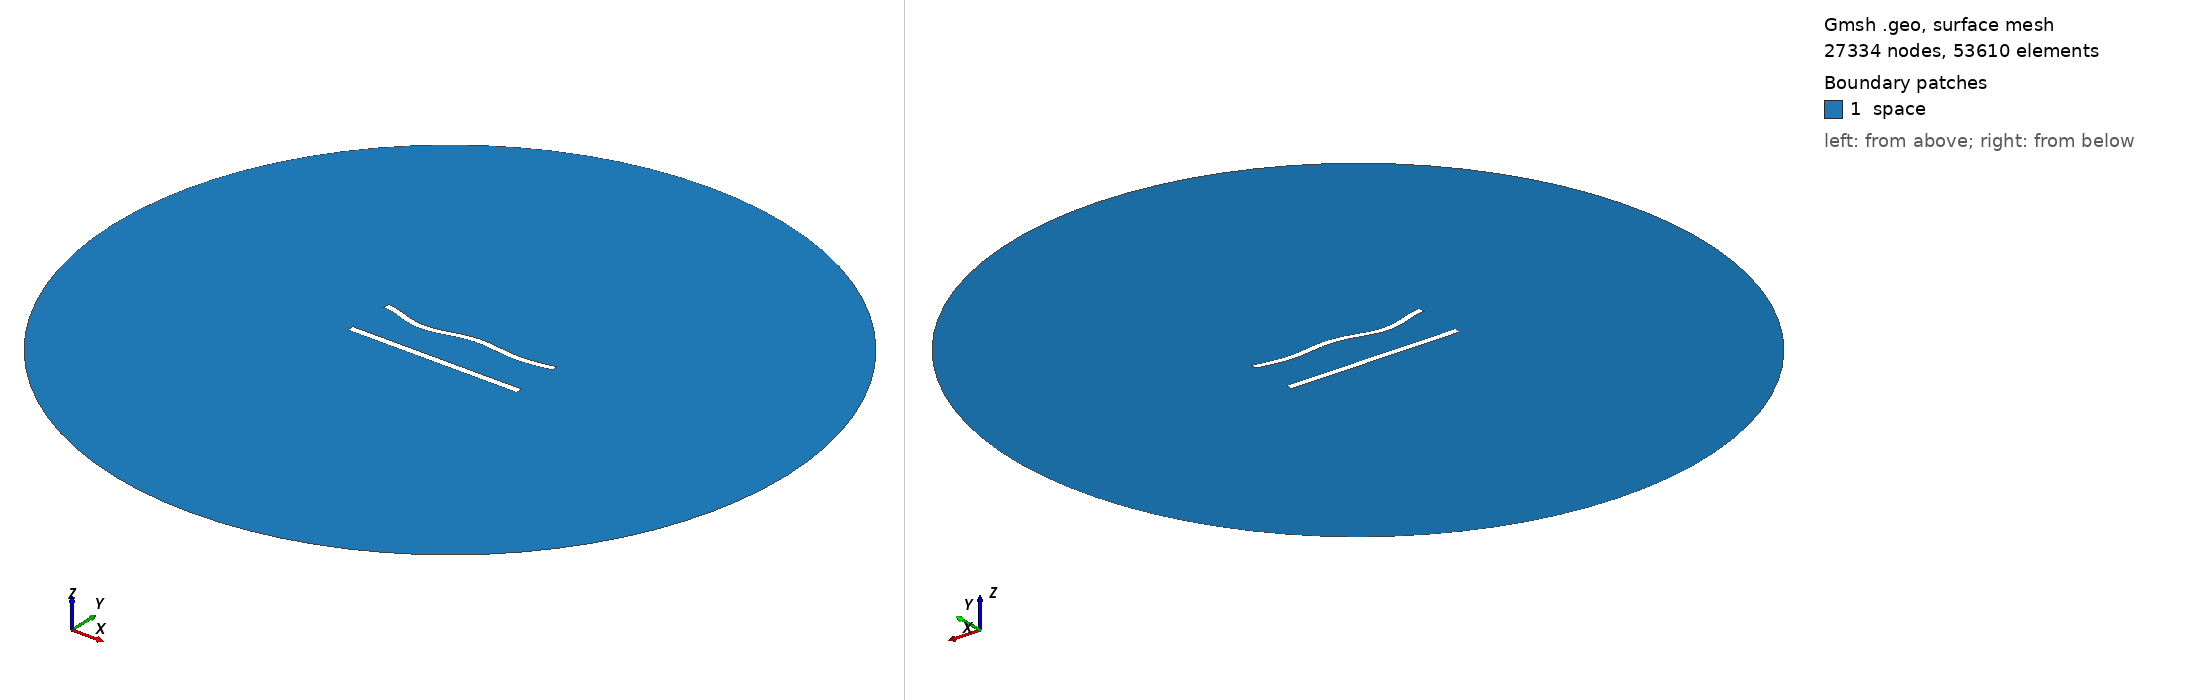

Gmsh geometry script, surface-meshed: 27334 nodes, 53610 surface elements. Boundary patches (legend numbers): 1 space. Left view from above one corner, right view from below the opposite corner. Legend entries are the model's physical surfaces. The drawing asked Gmsh for element sizes between 1% and 20% of the model's largest extent; the script's own settings can give other sizes.

=== 649.geo (drawn) ===
//---------------------------------------
// Geometry kernel
//---------------------------------------

SetFactory("OpenCASCADE");



//---------------------------------------
// Parameters of the geometry
//---------------------------------------

// Overetch of the upper plate
overetch = 0.125;

// Distance between the plates
distance = 27.5;

// Discretization over the x axis (for the deformation)
nx = 50; 

// Length of the plate
L = 100 - overetch; 

// Number of modes
n = 4; 

// 1st mode coefficient
coeff(1) = -1.5;
beta(1) = 0.596864 * 3.1415926535 / L;

// 2nd mode coefficient
coeff(2) = -1.5;
beta(2) = 1.49418 * 3.1415926535 / L;

// 3rd mode coefficient
coeff(3) = -1.5;
beta(3) = 2.50025 * 3.1415926535 / L;

// 4th mode coefficient
coeff(4) = -1.5;
beta(4) = 3.49999 * 3.1415926535 / L;



//---------------------------------------
// Upper plate (deformed rectangle)
//---------------------------------------

// Coordiantes of the upper plate
xmin = -50;
xmax = 50 - overetch;

// Height of the upper plate
yheight = 4 - 2 * overetch;

// Indexes of the points
UpperID[] = {};
LowerID[] = {};
LeftID[] = {};
RightID[] = {};

// Point index
p = 1;

// Horizontal edges
For i In {1:nx}
    x = xmin + (i-1)*(xmax - xmin)/(nx-1);

    y_bottom = distance / 2 + overetch;
    For j In {1:n}
        C = (Cosh(beta(j)*L) + Cos(beta(j)*L)) / (Sinh(beta(j)*L) + Sin(beta(j)*L));
        y_bottom  = y_bottom + coeff(j) * (Cosh(beta(j)*(x+50)) - Cos(beta(j)*(x+50)) - C * (Sinh(beta(j)*(x+50)) - Sin(beta(j)*(x+50))));
    EndFor

    y_top = y_bottom + yheight;

    Point(p) = {x, y_top, 0, 1.0};
    UpperID[i] = p;
    p = p + 1;

    Point(p) = {x, y_bottom, 0, 1.0};
    LowerID[i] = p;
    p = p + 1;
EndFor

// Create point lists
UpperPts[] = {}; LowerPts[] = {};
For i In {1:nx}
  UpperPts[] += {UpperID[i]};
  LowerPts[] += {LowerID[i]};
EndFor

// Build splines
Spline(1) = {UpperPts[]};
Spline(2) = {LowerPts[]};
Line(3) = {LowerPts[nx-1], UpperPts[nx-1]};
Line(4) = {LowerPts[0], UpperPts[0]};

// Build the plane surface
Curve Loop(1) = {2, 3, -1, -4};
Plane Surface(1) = {1};



//---------------------------------------
// Lower plate (rectangle)
//---------------------------------------

// Vertices
Point(1001) = {-50, -distance/2, 0, 1.0};
Point(1002) = { 50, -distance/2, 0, 1.0};
Point(1003) = { 50,  -distance/2 + 4, 0, 1.0};
Point(1004) = {-50,  -distance/2 + 4, 0, 1.0};

// Edges
Line(5) = {1001, 1002};
Line(6) = {1002, 1003};
Line(7) = {1003, 1004};
Line(8) = {1004, 1001};

// Plane surface
Line Loop(2) = {5, 6, 7, 8};
Plane Surface(2) = {2}; 



//---------------------------------------
// Outer (fictious) boundary
//---------------------------------------

// Points
Point(1005) = {0, 0, 0};       // Center
Point(1006) = {200, 0, 0};     // Start point
Point(1007) = {0, 200, 0};     // 90 degrees
Point(1008) = {-200, 0, 0};    // 180 degrees
Point(1009) = {0, -200, 0};    // 270 degrees

// Circle arcs (each needs start, center, end)
Circle(9) = {1006, 1005, 1007};
Circle(10) = {1007, 1005, 1008};
Circle(11) = {1008, 1005, 1009};
Circle(12) = {1009, 1005, 1006};

// Plane surface for the entire domain
Curve Loop(3) = {9, 10, 11, 12};
Surface(3) = {3};

// Subtract the plates from the whole domain to obtain the actual domain where we want to solve the equations
BooleanDifference{ Surface{3}; Delete; }{ Surface{1}; Surface{2}; Delete; }




//---------------------------------------
// Transfinite Lines/Curves
//---------------------------------------

// Set the number of points on the boundaries
r = 6;
d = 0.15;

// Plates
Transfinite Curve {1} = 50*r/4 Using Progression 1;
Transfinite Line {2} = 50*r Using Progression 1;
Transfinite Curve {3, 4} = 2*r Using Progression 1+d;
Transfinite Line {5} = 50*r/4 Using Progression 1;
Transfinite Line {7} = 50*r Using Progression 1;
Transfinite Line {6} = 2*r Using Progression 1-d;
Transfinite Line {8} = 2*r Using Progression 1+d;

// Outer boundary
Transfinite Line {9, 10, 11, 12} = 20 Using Progression 1;



//---------------------------------------
// Physical groups
//---------------------------------------                

// Physical curves (boundaries)
Physical Line("force_segment", 10) = {2};
Physical Line("upper_plate", 11) = {1, 3, 4};
Physical Line("lower_plate", 12) = {5, 6, 7, 8};
Physical Line("boundary", 20) = {9, 10, 11, 12};

// Physical Surfaces
Physical Surface("space", 30) = {3};



//---------------------------------------
// 6. Generate the Mesh
//---------------------------------------

// 2D mesh generation
Mesh 2;
